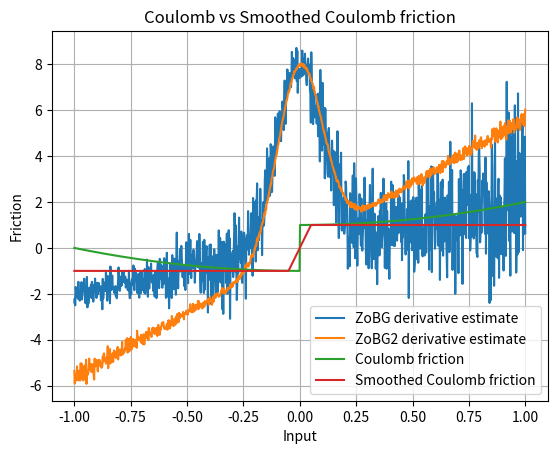

Write Python code to recreate this figure.
import numpy as np
import matplotlib.pyplot as plt

rng = np.random.default_rng()
sigma = 0.1
t = 0.1


def coulomb_friction(x):
    return x**2 + (-1 if x < 0 else 1)


def smoothed_coulomb_friction(x, t):
    assert t > 0
    return -1 if x < -t / 2 else 1 if x > t / 2 else 2 * x / t


def visualize_coulomb(t):
    x = np.linspace(-1, 1, 1000)
    y1 = np.array([coulomb_friction(l) for l in x])
    y2 = np.array([smoothed_coulomb_friction(l, t) for l in x])

    plt.plot(x, y1, label="Coulomb friction")
    plt.plot(x, y2, label="Smoothed Coulomb friction")

    plt.legend()
    plt.xlabel("Input")
    plt.ylabel("Friction")
    plt.title("Coulomb vs Smoothed Coulomb friction")
    plt.grid(True)
    plt.show()


def gaussian_pdf(x, mu=0.0, sigma=1.0):
    return 1.0 / (np.sqrt(2 * np.pi) * sigma) * np.exp(-0.5 * ((x - mu) / sigma) ** 2)


def zo_gradient(f, x, M=100):
    x = np.array([x], dtype=np.float64)
    omegas = np.random.normal(loc=0, scale=sigma, size=M)
    xs = x + omegas
    fx = np.array([f(xi) for xi in xs])
    glp = -omegas / (sigma**2)
    return -(fx * glp).sum(axis=0) / M


def fo_gradient(f, x, M=100):
    x = np.array([x], dtype=np.float64)
    omegas = np.random.normal(loc=0, scale=sigma, size=M)
    xs = x + omegas
    est = np.array(
        [2 * (xi) * gaussian_pdf(omega, sigma=sigma) for (xi, omega) in zip(xs, omegas)]
    )

    return est.mean() + 2 * gaussian_pdf(-x, mu=0, sigma=sigma)


def visualize_coulomb_derivatives():
    x = np.linspace(-1, 1, 1000)

    y1 = np.array(
        [
            zo_gradient(
                coulomb_friction,
                l,
            )
            for l in x
        ]
    )
    y2 = np.array(
        [
            fo_gradient(
                coulomb_friction,
                l,
            )
            for l in x
        ]
    )

    plt.plot(x, y1, label="ZoBG derivative estimate")
    plt.plot(x, y2, label="ZoBG2 derivative estimate")
    plt.legend()
    plt.grid(True)
    plt.show()


visualize_coulomb_derivatives()
visualize_coulomb(t)
